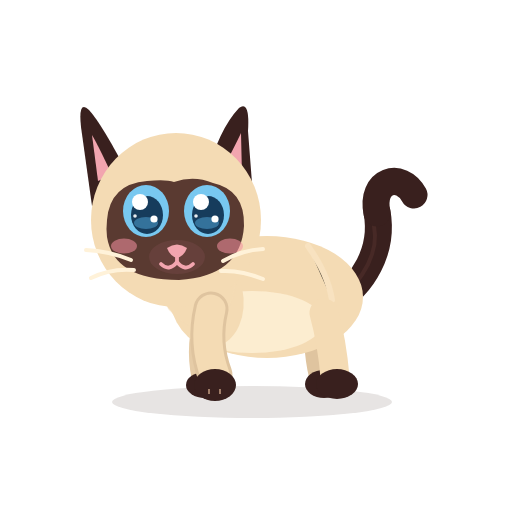
t = 0.00 s
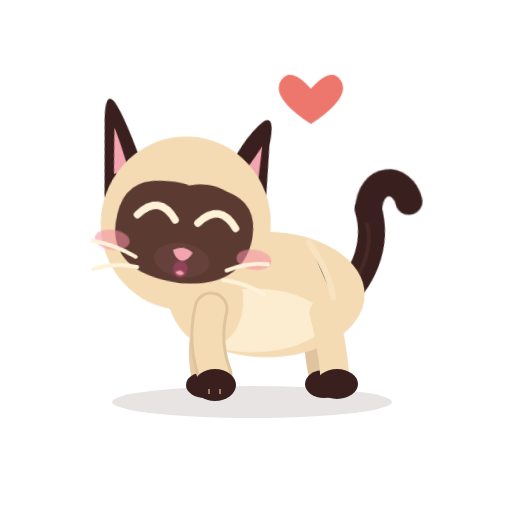
t = 0.52 s
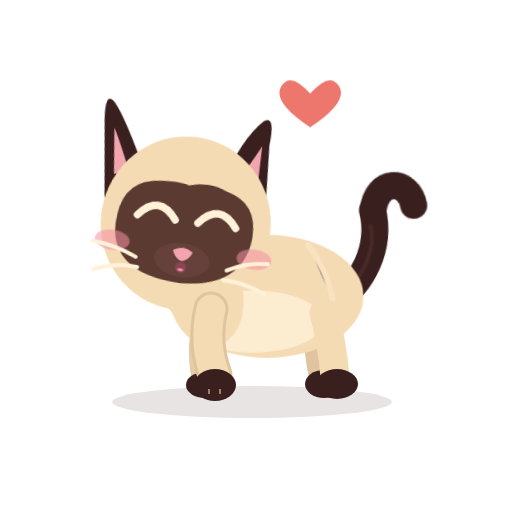
t = 1.05 s
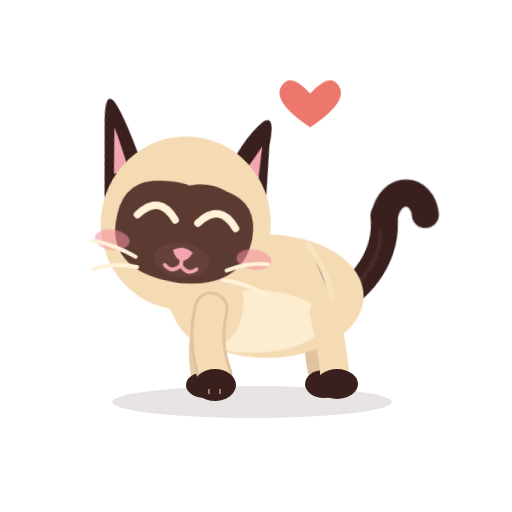
t = 1.56 s
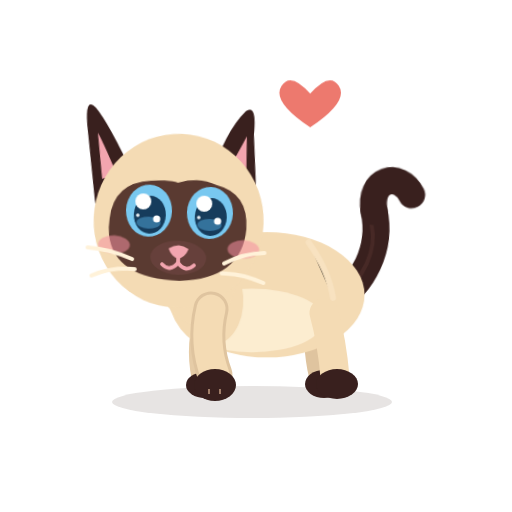
t = 2.07 s
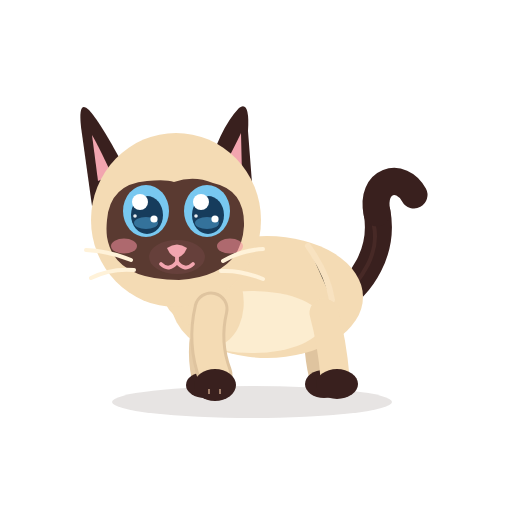
t = 2.60 s

The animated SVG that drew these frames (rendered in a browser with its animation timeline set to each time). Animation: 12 CSS @keyframes rules; one cycle of 2.60 s.

<?xml version="1.0" encoding="UTF-8"?>
<svg xmlns="http://www.w3.org/2000/svg" viewBox="0 0 512 512" width="512" height="512" role="img" aria-label="Azami fond">
<title>Azami fond</title><desc>Azami cligne lentement des yeux, un cœur s’envole.</desc>
<style><![CDATA[
*{animation-fill-mode:both}
#character{transform-box:view-box;transform-origin:255px 402px}#core{transform-box:view-box;transform-origin:268px 330px}#neck{transform-box:view-box;transform-origin:196px 300px}#head{transform-box:view-box;transform-origin:178px 290px}#ear-left{transform-box:view-box;transform-origin:112px 170px}#ear-right{transform-box:view-box;transform-origin:231px 170px}#tail{transform-box:view-box;transform-origin:339px 296px}#tail-tip{transform-box:view-box;transform-origin:377px 214px}#eye-l{transform-box:view-box;transform-origin:146px 211px}#eye-r{transform-box:view-box;transform-origin:207px 211px}#pupils-l{transform-box:view-box;transform-origin:146px 211px}#pupils-r{transform-box:view-box;transform-origin:207px 211px}#mouth-open{transform-box:view-box;transform-origin:177px 262px}#blush{transform-box:view-box;transform-origin:177px 245px}#whiskers{transform-box:view-box;transform-origin:177px 262px}#front-near{transform-box:view-box;transform-origin:211px 312px}#front-far{transform-box:view-box;transform-origin:210px 312px}#back-near{transform-box:view-box;transform-origin:324px 316px}#back-far{transform-box:view-box;transform-origin:320px 316px}#Pheart{transform-box:view-box;transform-origin:349.5px 329.0px}
#Pheart{opacity:0}#eyes-blink{opacity:0}#eyes-happy{opacity:0}#mouth-open{opacity:0}
#eye-l{animation:k-eye-l 2.6s 1}
@keyframes k-eye-l{0.0%{transform:translate(0px,0px) rotate(0deg) scale(1,1);opacity:1;animation-timing-function:linear}2.308%{transform:translate(0px,0px) rotate(0deg) scale(1,1);opacity:1;animation-timing-function:cubic-bezier(.5,0,.75,0)}3.846%{transform:translate(0px,0px) rotate(0deg) scale(1.03,0.3);opacity:1;animation-timing-function:steps(1,end)}4.615%{transform:translate(0px,0px) rotate(0deg) scale(1.03,0.1);opacity:0;animation-timing-function:linear}73.077%{transform:translate(0px,0px) rotate(0deg) scale(1.03,0.1);opacity:0;animation-timing-function:steps(1,end)}73.846%{transform:translate(0px,0px) rotate(0deg) scale(1.04,0.4);opacity:1;animation-timing-function:cubic-bezier(.34,1.56,.64,1)}78.462%{transform:translate(0px,0px) rotate(0deg) scale(1,1);opacity:1;animation-timing-function:linear}100.0%{transform:translate(0px,0px) rotate(0deg) scale(1,1);opacity:1;animation-timing-function:linear}}
#eye-r{animation:k-eye-r 2.6s 1}
@keyframes k-eye-r{0.0%{transform:translate(0px,0px) rotate(0deg) scale(1,1);opacity:1;animation-timing-function:linear}2.308%{transform:translate(0px,0px) rotate(0deg) scale(1,1);opacity:1;animation-timing-function:cubic-bezier(.5,0,.75,0)}3.846%{transform:translate(0px,0px) rotate(0deg) scale(1.03,0.3);opacity:1;animation-timing-function:steps(1,end)}4.615%{transform:translate(0px,0px) rotate(0deg) scale(1.03,0.1);opacity:0;animation-timing-function:linear}73.077%{transform:translate(0px,0px) rotate(0deg) scale(1.03,0.1);opacity:0;animation-timing-function:steps(1,end)}73.846%{transform:translate(0px,0px) rotate(0deg) scale(1.04,0.4);opacity:1;animation-timing-function:cubic-bezier(.34,1.56,.64,1)}78.462%{transform:translate(0px,0px) rotate(0deg) scale(1,1);opacity:1;animation-timing-function:linear}100.0%{transform:translate(0px,0px) rotate(0deg) scale(1,1);opacity:1;animation-timing-function:linear}}
#eyes-happy{animation:k-eyes-happy 2.6s 1}
@keyframes k-eyes-happy{0.0%{transform:translate(0px,0px) rotate(0deg) scale(1,1);opacity:0;animation-timing-function:linear}3.846%{transform:translate(0px,0px) rotate(0deg) scale(1,1);opacity:0;animation-timing-function:steps(1,end)}4.615%{transform:translate(0px,0px) rotate(0deg) scale(1,1);opacity:1;animation-timing-function:steps(1,end)}73.846%{transform:translate(0px,0px) rotate(0deg) scale(1,1);opacity:0;animation-timing-function:steps(1,end)}100.0%{transform:translate(0px,0px) rotate(0deg) scale(1,1);opacity:0;animation-timing-function:linear}}
#mouth-smile{animation:k-mouth-smile 2.6s 1}
@keyframes k-mouth-smile{0.0%{transform:translate(0px,0px) rotate(0deg) scale(1,1);opacity:1;animation-timing-function:linear}5.769%{transform:translate(0px,0px) rotate(0deg) scale(1,1);opacity:1;animation-timing-function:steps(1,end)}6.538%{transform:translate(0px,0px) rotate(0deg) scale(1,1);opacity:0;animation-timing-function:steps(1,end)}45.0%{transform:translate(0px,0px) rotate(0deg) scale(1,1);opacity:1;animation-timing-function:linear}100.0%{transform:translate(0px,0px) rotate(0deg) scale(1,1);opacity:1;animation-timing-function:linear}}
#mouth-open{animation:k-mouth-open 2.6s 1}
@keyframes k-mouth-open{0.0%{transform:translate(0px,0px) rotate(0deg) scale(0.3,0.3);opacity:0;animation-timing-function:steps(1,end)}5.385%{transform:translate(0px,0px) rotate(0deg) scale(0.3,0.3);opacity:0;animation-timing-function:steps(1,end)}5.769%{transform:translate(0px,0px) rotate(0deg) scale(0.55,0.45);opacity:1;animation-timing-function:cubic-bezier(.45,0,.55,1)}9.577%{transform:translate(0px,0px) rotate(0deg) scale(0.7200000000000001,0.8);opacity:1;animation-timing-function:cubic-bezier(.45,0,.55,1)}14.231%{transform:translate(0px,0px) rotate(0deg) scale(0.55,0.45);opacity:1;animation-timing-function:cubic-bezier(.45,0,.55,1)}18.038%{transform:translate(0px,0px) rotate(0deg) scale(0.7200000000000001,0.8);opacity:1;animation-timing-function:cubic-bezier(.45,0,.55,1)}22.692%{transform:translate(0px,0px) rotate(0deg) scale(0.55,0.45);opacity:1;animation-timing-function:cubic-bezier(.45,0,.55,1)}26.5%{transform:translate(0px,0px) rotate(0deg) scale(0.504,0.5599999999999999);opacity:1;animation-timing-function:cubic-bezier(.45,0,.55,1)}31.154%{transform:translate(0px,0px) rotate(0deg) scale(0.55,0.45);opacity:1;animation-timing-function:cubic-bezier(.45,0,.55,1)}34.962%{transform:translate(0px,0px) rotate(0deg) scale(0.7200000000000001,0.8);opacity:1;animation-timing-function:cubic-bezier(.45,0,.55,1)}39.615%{transform:translate(0px,0px) rotate(0deg) scale(0.5,0.4);opacity:1;animation-timing-function:steps(1,end)}40.385%{transform:translate(0px,0px) rotate(0deg) scale(0.3,0.3);opacity:0;animation-timing-function:linear}100.0%{transform:translate(0px,0px) rotate(0deg) scale(1,1);opacity:0;animation-timing-function:linear}}
#head{animation:k-head 2.6s 1}
@keyframes k-head{0.0%{transform:translate(0px,0px) rotate(0deg) scale(1,1);opacity:1;animation-timing-function:linear}3.846%{transform:translate(0px,0px) rotate(0deg) scale(1,1);opacity:1;animation-timing-function:cubic-bezier(.45,0,.55,1)}19.231%{transform:translate(0px,3px) rotate(8deg) scale(1,1);opacity:1;animation-timing-function:linear}65.385%{transform:translate(0px,3px) rotate(8deg) scale(1,1);opacity:1;animation-timing-function:cubic-bezier(.5,0,.75,0)}80.769%{transform:translate(0px,0px) rotate(0deg) scale(1,1);opacity:1;animation-timing-function:linear}100.0%{transform:translate(0px,0px) rotate(0deg) scale(1,1);opacity:1;animation-timing-function:linear}}
#Pheart{animation:k-Pheart 2.6s 1}
@keyframes k-Pheart{0.0%{transform:translate(0px,0px) rotate(0deg) scale(1,1);opacity:0;animation-timing-function:linear}11.538%{transform:translate(-50px,-160px) rotate(0deg) scale(0.3,0.3);opacity:0;animation-timing-function:steps(1,end)}12.308%{transform:translate(-50px,-160px) rotate(0deg) scale(0.4,0.4);opacity:1;animation-timing-function:cubic-bezier(.34,1.56,.64,1)}23.077%{transform:translate(-40px,-225px) rotate(0deg) scale(1.3,1.3);opacity:1;animation-timing-function:linear}76.923%{transform:translate(-40px,-225px) rotate(0deg) scale(1.3,1.3);opacity:1;animation-timing-function:cubic-bezier(.5,0,.75,0)}84.615%{transform:translate(-40px,-225px) rotate(0deg) scale(1.3,1.3);opacity:0;animation-timing-function:linear}100.0%{transform:translate(0px,0px) rotate(0deg) scale(1,1);opacity:0;animation-timing-function:linear}}
#blush{animation:k-blush 2.6s 1}
@keyframes k-blush{0.0%{transform:translate(0px,0px) rotate(0deg) scale(1,1);opacity:1;animation-timing-function:linear}3.846%{transform:translate(0px,0px) rotate(0deg) scale(1,1);opacity:1;animation-timing-function:cubic-bezier(.45,0,.55,1)}19.231%{transform:translate(0px,0px) rotate(0deg) scale(1.35,1.35);opacity:1;animation-timing-function:cubic-bezier(.45,0,.55,1)}73.077%{transform:translate(0px,0px) rotate(0deg) scale(1.35,1.35);opacity:1;animation-timing-function:cubic-bezier(.45,0,.55,1)}88.462%{transform:translate(0px,0px) rotate(0deg) scale(1,1);opacity:1;animation-timing-function:linear}100.0%{transform:translate(0px,0px) rotate(0deg) scale(1,1);opacity:1;animation-timing-function:linear}}
#tail-tip{animation:k-tail-tip 2.6s 1}
@keyframes k-tail-tip{0.0%{transform:translate(0px,0px) rotate(0deg) scale(1,1);opacity:1;animation-timing-function:linear}7.692%{transform:translate(0px,0px) rotate(0deg) scale(1,1);opacity:1;animation-timing-function:cubic-bezier(.45,0,.55,1)}23.077%{transform:translate(0px,0px) rotate(22deg) scale(1,1);opacity:1;animation-timing-function:cubic-bezier(.45,0,.55,1)}69.231%{transform:translate(0px,0px) rotate(18deg) scale(1,1);opacity:1;animation-timing-function:cubic-bezier(.45,0,.55,1)}84.615%{transform:translate(0px,0px) rotate(0deg) scale(1,1);opacity:1;animation-timing-function:linear}100.0%{transform:translate(0px,0px) rotate(0deg) scale(1,1);opacity:1;animation-timing-function:linear}}
#core{animation:c-core 1.3s 2}
@keyframes c-core{0.0%{transform:translate(0px,0px) rotate(0deg) scale(1,1);opacity:1;animation-timing-function:cubic-bezier(.45,0,.55,1)}47.0%{transform:translate(0px,-1.5px) rotate(0deg) scale(1.018,1.03);opacity:1;animation-timing-function:cubic-bezier(.45,0,.55,1)}100.0%{transform:translate(0px,0px) rotate(0deg) scale(1,1);opacity:1;animation-timing-function:cubic-bezier(.45,0,.55,1)}}
#neck{animation:c-neck 1.3s 2}
@keyframes c-neck{0.0%{transform:translate(0px,0px) rotate(0deg) scale(1,1);opacity:1;animation-timing-function:cubic-bezier(.45,0,.55,1)}47.0%{transform:translate(0px,-1.8px) rotate(0deg) scale(1,1);opacity:1;animation-timing-function:cubic-bezier(.45,0,.55,1)}100.0%{transform:translate(0px,0px) rotate(0deg) scale(1,1);opacity:1;animation-timing-function:cubic-bezier(.45,0,.55,1)}}
#tail{animation:c-tail 2.6s 1}
@keyframes c-tail{0.0%{transform:translate(0px,0px) rotate(0deg) scale(1,1);opacity:1;animation-timing-function:cubic-bezier(.45,0,.55,1)}28.0%{transform:translate(0px,0px) rotate(-7deg) scale(1,1);opacity:1;animation-timing-function:cubic-bezier(.45,0,.55,1)}58.0%{transform:translate(0px,0px) rotate(5deg) scale(1,1);opacity:1;animation-timing-function:cubic-bezier(.45,0,.55,1)}80.0%{transform:translate(0px,0px) rotate(-2deg) scale(1,1);opacity:1;animation-timing-function:cubic-bezier(.45,0,.55,1)}100.0%{transform:translate(0px,0px) rotate(0deg) scale(1,1);opacity:1;animation-timing-function:cubic-bezier(.45,0,.55,1)}}
@media(prefers-reduced-motion:reduce){*{animation:none!important}}
]]></style>


<g id="ground-shadow"><ellipse cx="252" cy="402" rx="140" ry="16" fill="#39201E" opacity=".12"/></g>
<g id="character">
  <g id="tail">
    <path d="M334 302 C363 286 384 250 377 212" stroke="#39201E" stroke-width="27" stroke-linecap="round" fill="none"/>
    <path d="M336 302 C365 279 379 251 374 226" stroke="#6B403A" stroke-width="4" stroke-linecap="round" fill="none" opacity=".28"/>
    <g id="tail-tip"><path d="M377 213 C370 180 401 171 414 195" stroke="#39201E" stroke-width="27" stroke-linecap="round" fill="none"/></g>
  </g>
  <g id="back-far"><path d="M320 313 Q314 343 322 376" stroke="#DFC49F" stroke-width="26" fill="none" stroke-linecap="round"/><ellipse cx="324" cy="384" rx="19" ry="14" fill="#39201E"/></g>
  <g id="front-far"><path d="M210 309 Q198 344 205 377" stroke="#E6CCA7" stroke-width="27" fill="none" stroke-linecap="round"/><ellipse cx="205" cy="385" rx="19" ry="13" fill="#39201E"/></g>
  <g id="core">
    <ellipse cx="267" cy="297" rx="96" ry="61" fill="#F4DBB4"/>
    <ellipse cx="252" cy="322" rx="71" ry="31" fill="#FFF2D9" opacity=".78"/>
    <ellipse cx="206" cy="296" rx="37" ry="51" transform="rotate(-12 206 296)" fill="#F4DBB4"/>
    <path d="M308 246 Q328 274 332 300" stroke="#F9E4C3" stroke-width="6" opacity=".8" stroke-linecap="round"/>
  </g>
  <g id="back-near"><path d="M324 313 Q332 342 335 377" stroke="#F4DBB4" stroke-width="29" fill="none" stroke-linecap="round"/><ellipse cx="337" cy="384" rx="21" ry="15" fill="#39201E"/></g>
  <g id="neck"><ellipse cx="196" cy="276" rx="39" ry="51" transform="rotate(-10 196 276)" fill="#F4DBB4"/></g>
  <g id="head">
    <g id="ear-left"><path d="M130 178 Q102 124 89 110 Q78 99 81 127 L92 206Z" fill="#39201E"/><path d="M112 175 Q98 145 92 135 L98 181Z" fill="#F2A5AF"/></g>
    <g id="ear-right"><path d="M206 177 Q219 129 239 108 Q250 100 248 131 L253 196Z" fill="#39201E"/><path d="M220 174 Q235 146 241 133 L242 176Z" fill="#F2A5AF"/></g>
    <ellipse cx="176" cy="220" rx="85" ry="87" fill="#F4DBB4"/>
    <path d="M107 220 Q110 184 147 181 Q166 179 174 182 Q194 175 213 183 Q245 190 244 226 Q241 276 179 280 Q114 280 107 237 Q106 229 107 220Z" fill="#5A3A31"/>
    <g id="blush"><ellipse cx="124" cy="246" rx="13" ry="7.5" fill="#F48FA0" opacity=".55"/><ellipse cx="230" cy="246" rx="13" ry="7.5" fill="#F48FA0" opacity=".55"/></g>
    <g id="eye-l"><g transform="translate(146 211)"><g id="pupils-l"><ellipse rx="23" ry="26" fill="#78C8F0"/><ellipse cx="1" cy="4" rx="16" ry="19" fill="#163C5C"/>
      <ellipse cx="0" cy="12" rx="12" ry="6" fill="#4E9FCF" opacity=".55"/><circle cx="-6" cy="-9" r="8" fill="#FFFFFF"/><circle cx="8" cy="8" r="3.6" fill="#FFFFFF"/><circle cx="-11" cy="5" r="1.8" fill="#FFFFFF" opacity=".9"/></g></g></g>
    <g id="eye-r"><g transform="translate(207 211)"><g id="pupils-r"><ellipse rx="23" ry="26" fill="#78C8F0"/><ellipse cx="1" cy="4" rx="16" ry="19" fill="#163C5C"/>
      <ellipse cx="0" cy="12" rx="12" ry="6" fill="#4E9FCF" opacity=".55"/><circle cx="-6" cy="-9" r="8" fill="#FFFFFF"/><circle cx="8" cy="8" r="3.6" fill="#FFFFFF"/><circle cx="-11" cy="5" r="1.8" fill="#FFFFFF" opacity=".9"/></g></g></g>
    <g id="eyes-blink"><path d="M126 213 Q146 219 166 213 M187 213 Q207 219 228 213" stroke="#FFF2D9" stroke-width="7" stroke-linecap="round" fill="none"/></g>
    <g id="eyes-happy"><path d="M127 218 Q146 194 165 218 M188 218 Q207 194 226 218" stroke="#FFF2D9" stroke-width="7.5" stroke-linecap="round" fill="none"/></g>
    <ellipse cx="177" cy="257" rx="28" ry="17" fill="#66403B"/>
    <path d="M167 248 Q177 241 187 248 Q184 256 177 258 Q170 256 167 248Z" fill="#F2A5AF"/>
    <g id="mouth-smile" stroke="#F2A5AF" stroke-width="3.8" stroke-linecap="round" fill="none"><path d="M177 257 V262 M177 262 Q169 272 161 264 M177 262 Q185 272 193 264"/></g>
    <g id="mouth-open"><ellipse cx="177" cy="268" rx="11" ry="13" fill="#8F4357"/><path d="M170 274 Q177 266 184 274 Q177 281 170 274Z" fill="#F6A2B0"/></g>
    <g id="whiskers" stroke="#FFF2D9" stroke-width="4" stroke-linecap="round" fill="none"><path d="M131 260 Q109 251 86 250 M134 270 Q111 268 91 278 M223 261 Q242 250 263 249 M221 271 Q241 270 263 279"/></g>
  </g>
  <g id="front-near"><path d="M211 309 Q203 343 215 375" stroke="#DFC49F" stroke-width="35" fill="none" stroke-linecap="round"/><path d="M211 309 Q203 343 215 375" stroke="#F4DBB4" stroke-width="29" fill="none" stroke-linecap="round"/><ellipse cx="215" cy="385" rx="21" ry="16" fill="#39201E"/><path d="M209 389 L209 394 M220 389 L220 394" stroke="#F2C8A5" stroke-width="2" opacity=".56"/></g>
</g>
<g id="Pheart"><g id="prop-heart"><path d="M350 321q-15 -17 -22 -6 -8 12 22 32 30 -20 22 -32 -7 -11 -22 6" fill="#ED776C" /></g></g>

</svg>
